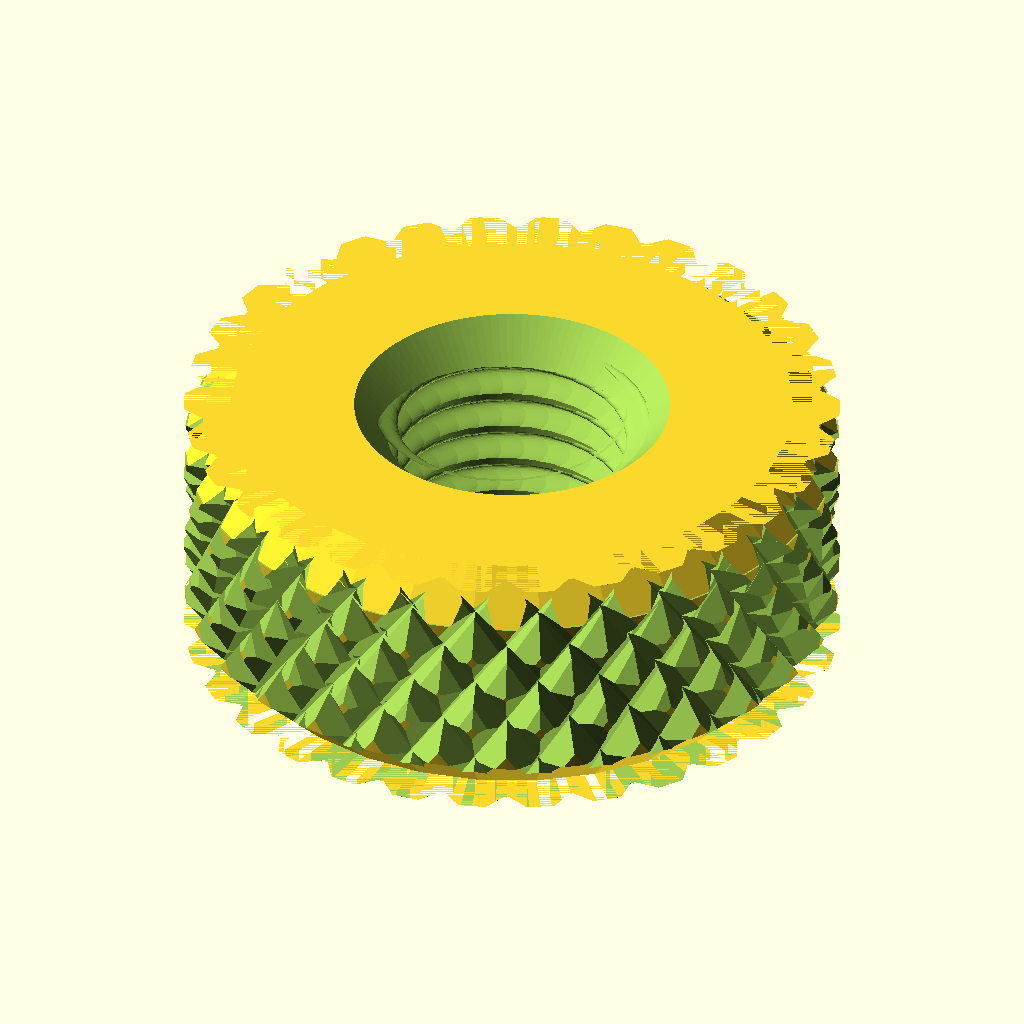
Cell 1: the model at its default parameters.
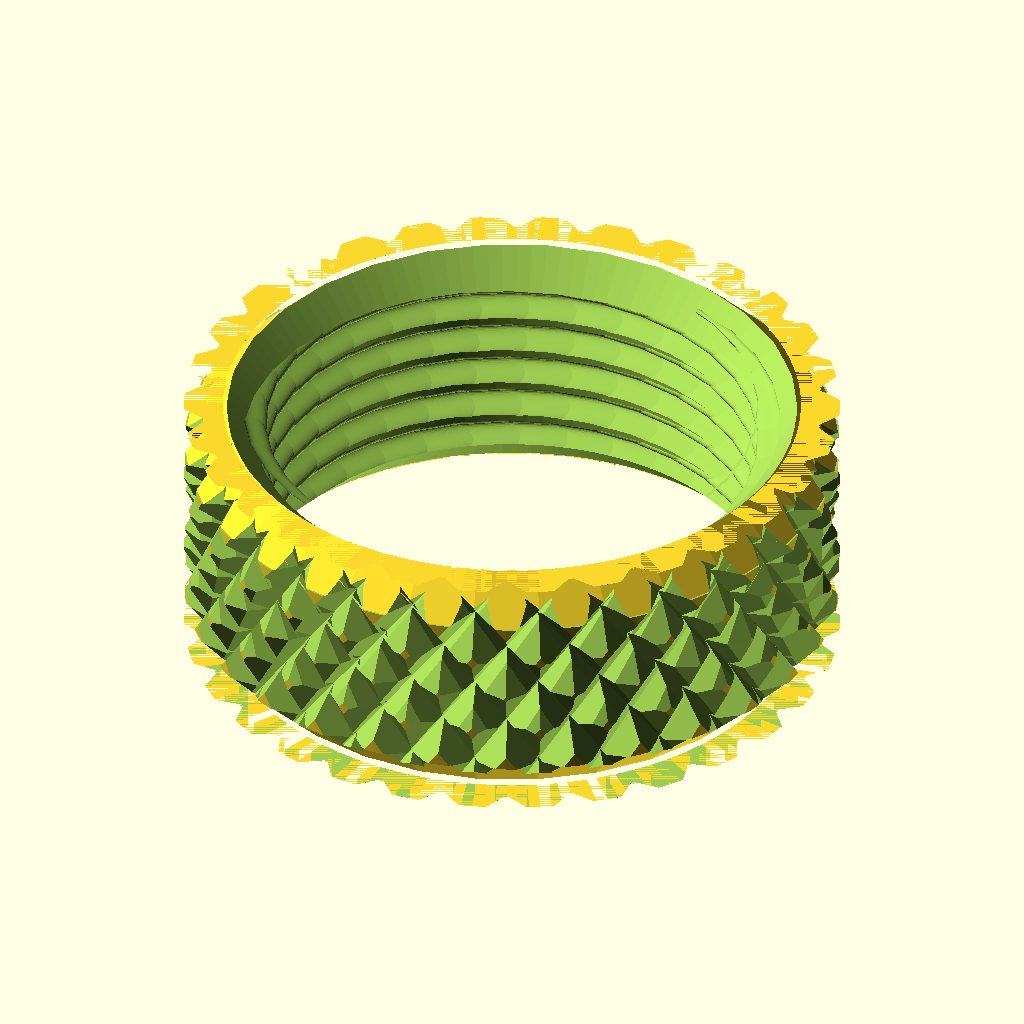
Cell 2: dia = 20 (everything else at default).
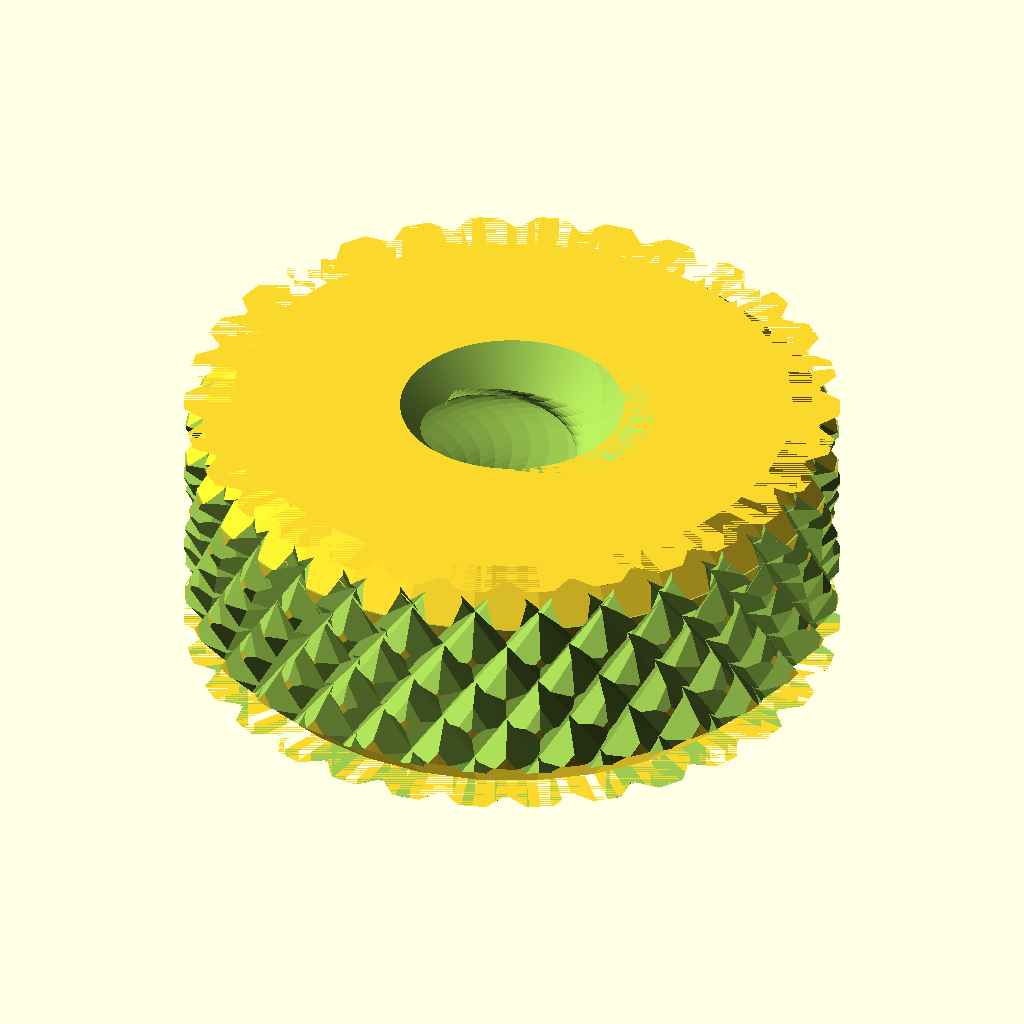
Cell 3 — pitch set to 5, the other parameters unchanged.
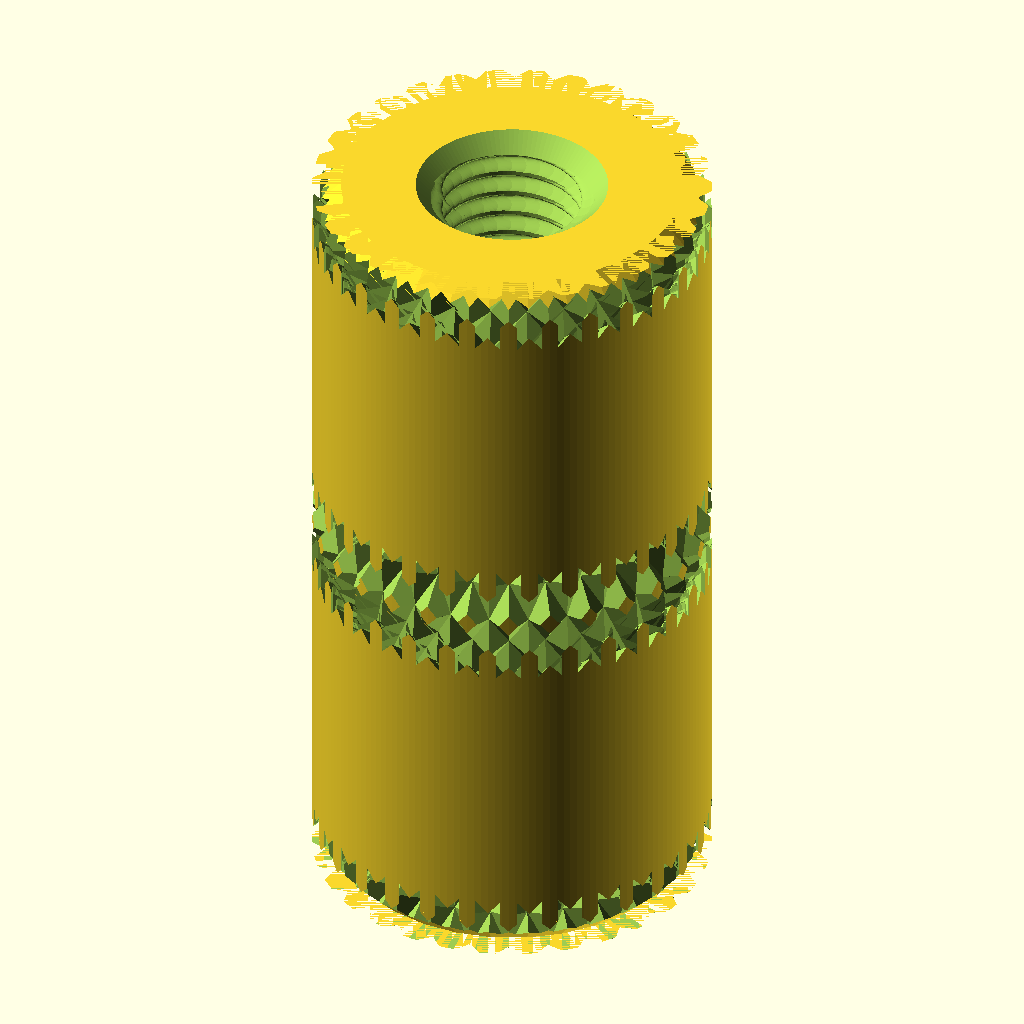
Cell 4 — thread_length set to 50, the other parameters unchanged.
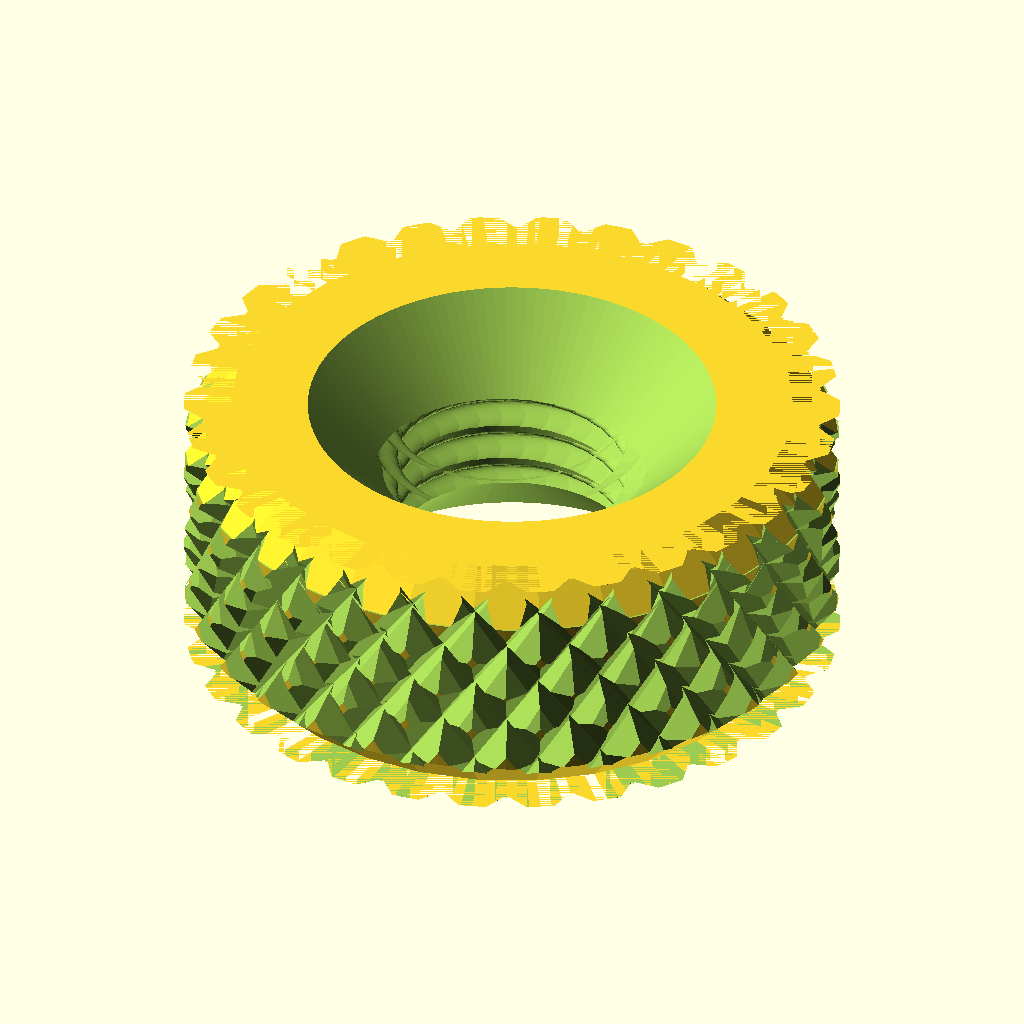
Cell 5 — internal_chamfer set to 5, the other parameters unchanged.
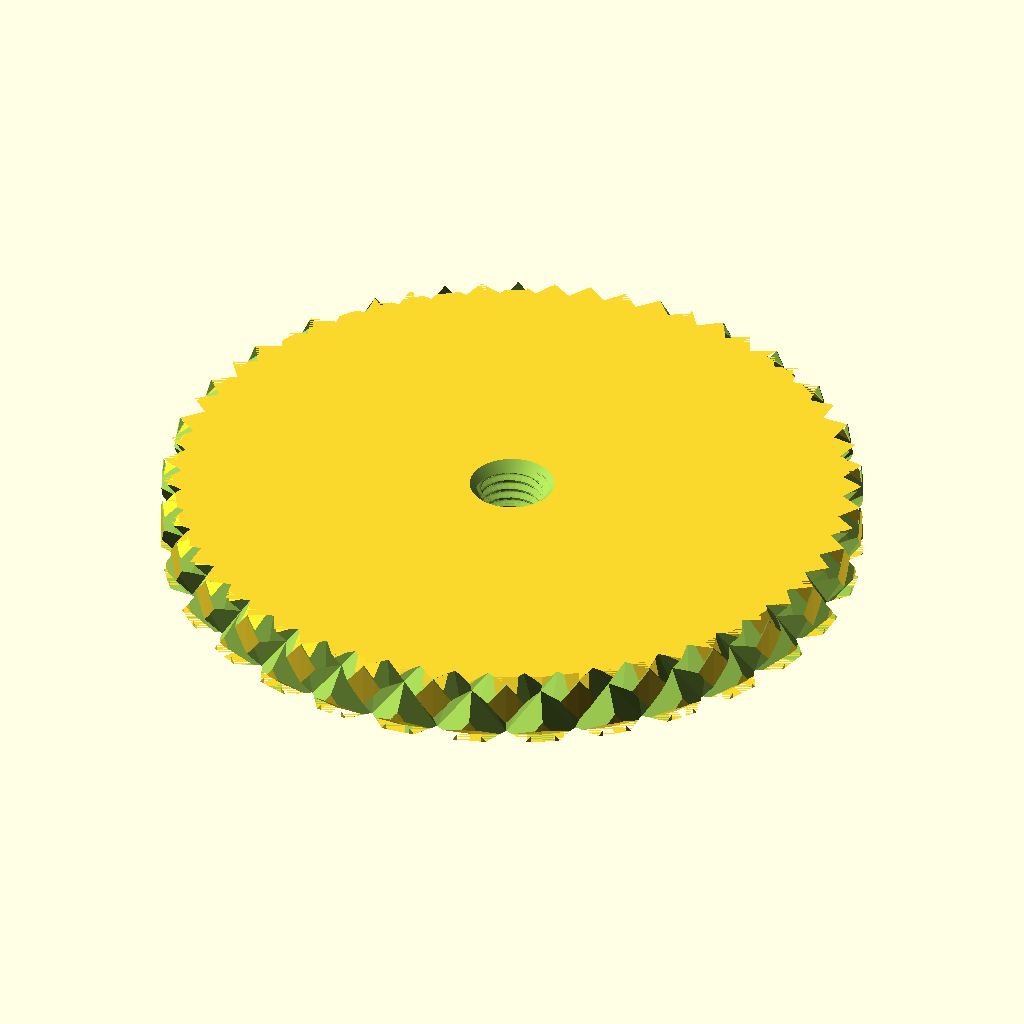
Cell 6: the same model with knurl_outter_dia = 100.
The same orthographic view direction (rotation 55°, 0°, 25°; colour scheme Cornfield) for every cell, with the view re-fitted per cell, so scale and position can differ between cells.
The OpenSCAD source (inputs/thingiverse/files/thing-3869778/files/nut-knurl.scad):
/*
Other designs can be found here.....
If you find any of them helpfull please leave me a like :)
https://www.thingiverse.com/Ken_Applications/designs

Ken applications .... OpenSCAD version used 2019.05 

This is another openSCAD file which lets you customize your own knurled nut.
It does not use any library files only a few modules which you can use in your own projects.
I have only tested it on an M10 X 1.5mm thread and included a 0.4mm tolerance in the thread module which made a perfect fit on my Ender 3 pro.
the Knurl module that i have used comes from https://www.thingiverse.com/thing:3673637   (Big thank you for this)

Render time took about 1.5 minutes.
Print time about 12 minutes for M10 x 1.5 thread with knurled outside diameter of 20mm
*/

/* [Thread parameters are here] */

//The outside diameter of the thread.
dia=10.0;//[0:0.1:20]

// The pitch of the thread.. for example a standard M10 = 1.5mm pitch. M8 has a pitch of 1.25mm etc
pitch=1.5;//[0.5:0.1:5]

// Thread length which is the same as the overall height of the nut
thread_length=10;//[5:1:50]

//Chamfer the thread thread... both top and bottom
internal_chamfer=2.5;//[0:0.1:5]



/* [Knurl parameters are here] */

// The outside diameter of the nut...Must be bigger than the thread dia + the wall thickness
knurl_outter_dia=25;//[10:0.1:100]

//The lower the number the more coarse the knurl is. higher values will take longer to render
knurl_number=30;//[15:1:50]

//Chamfer the outside diameter i.e the knurl
external_chamfer=2.5;//[0:0.1:5]


///all the modules are below
complete_thing();//combines all the modules


module thread(){
//echo(pitch*0.614/2);
$fn=34;    
tolerance=0.4;    
dia_plus=dia+tolerance;    
depth_ratio=(pitch*0.614/2);
linear_extrude(twist=-360*(thread_length/pitch),height=thread_length)
translate([depth_ratio,0,0])
circle(d=dia_plus-pitch/2);
cylinder(  thread_length, d1=dia_plus-pitch,  d2=dia_plus-pitch ,$fn=100 );
}



module knurl(radius,ht,nf,dc,dr){
$fn=4;
deg=360/nf;
tr=PI*radius/nf;
cf=cos(180/$fn);
//echo("practical cutting depth",tr);   
if(dc>tr) echo("WARNING - cut depth exceeds practical depth",tr);
difference(){
    cylinder(r=radius,h=ht,$fn=180);
    for(j=[-1:2:1]){
        for(i=[0:nf-1]){
            translate([0,0,-0.1])
            rotate([0,0,i*deg])
            linear_extrude(height=ht+0.2,twist=dr*j)
            translate([0,radius+tr-dc*cf])
               circle(r=tr,$fn=4);
        }
    }
}
}





module chamfer_boss(chamfer,boss_dia,cylinder_hgt,both_bot_top){
if ((both_bot_top==2)||(both_bot_top==0))  mirror([0,0,1])
translate([0,0,-cylinder_hgt])
difference(){
cylinder(chamfer*0.7071,d1=boss_dia+0.3,d2=boss_dia+0.3);
translate([0,0,-0.5]) cylinder(chamfer*0.7071+1,d1=boss_dia-1-chamfer*0.7071*2,d2=boss_dia+1);
}
if ((both_bot_top==1)||(both_bot_top==0))
difference(){
cylinder(chamfer*0.7071,d1=boss_dia+0.3,d2=boss_dia+0.3);
translate([0,0,-0.5]) cylinder(chamfer*0.7071+1,d1=boss_dia-1-chamfer*0.7071*2,d2=boss_dia+1);
}
}



module chamfer_hole(chamfer,hole_dia,cylinder_hgt,center,rotx,rotz){
if (center==1) rotate (a = [rotx, 0, rotz]) translate([0,0,-cylinder_hgt/2])     {  
$fn=120;
translate([0,0,-(chamfer*0.7071)-0.5+cylinder_hgt]) cylinder((chamfer*0.7071)+1,d1=hole_dia-1,d2=hole_dia+((0.7071*chamfer)*2+1));
mirror([0,0,1]) translate([0,0,-(chamfer*0.7071+0.5)]) cylinder((chamfer*0.7071)+1,d1=hole_dia-1,d2=hole_dia+((0.7071*chamfer)*2+1));
    
cylinder(h=cylinder_hgt, r1=hole_dia/2, r2=hole_dia/2, center=false);  
 }

if (center==0) rotate (a = [rotx, 0, rotz]) translate([0,0,0])     {  
$fn=120;
translate([0,0,-(chamfer*0.7071)-0.5+cylinder_hgt]) cylinder((chamfer*0.7071)+1,d1=hole_dia-1,d2=hole_dia+((0.7071*chamfer)*2+1));
mirror([0,0,1]) translate([0,0,-(chamfer*0.7071+0.5)]) cylinder((chamfer*0.7071)+1,d1=hole_dia-1,d2=hole_dia+((0.7071*chamfer)*2+1));
    
cylinder(h=cylinder_hgt, r1=hole_dia/2, r2=hole_dia/2, center=false);  
}
 
}



module complete_thing(){
difference(){
knurl_depth= 3.14*(knurl_outter_dia/2)/knurl_number;   
knurl_angle= thread_length/ (knurl_outter_dia/2)*45;
//echo (knurl_angle);  
knurl(knurl_outter_dia/2,thread_length,knurl_number,knurl_depth/1.3,knurl_angle);
thread();
chamfer_boss(external_chamfer,knurl_outter_dia,thread_length,0);
chamfer_hole(internal_chamfer,dia-pitch,thread_length,0,0,0);
}
}
Parameter table extracted from the source (name, type, default, range or options):
dia: number, default 10, range 0 to 20, step 0.1
pitch: number, default 1.5, range 0.5 to 5, step 0.1
thread_length: number, default 10, range 5 to 50, step 1
internal_chamfer: number, default 2.5, range 0 to 5, step 0.1
knurl_outter_dia: number, default 25, range 10 to 100, step 0.1
knurl_number: number, default 30, range 15 to 50, step 1
external_chamfer: number, default 2.5, range 0 to 5, step 0.1
